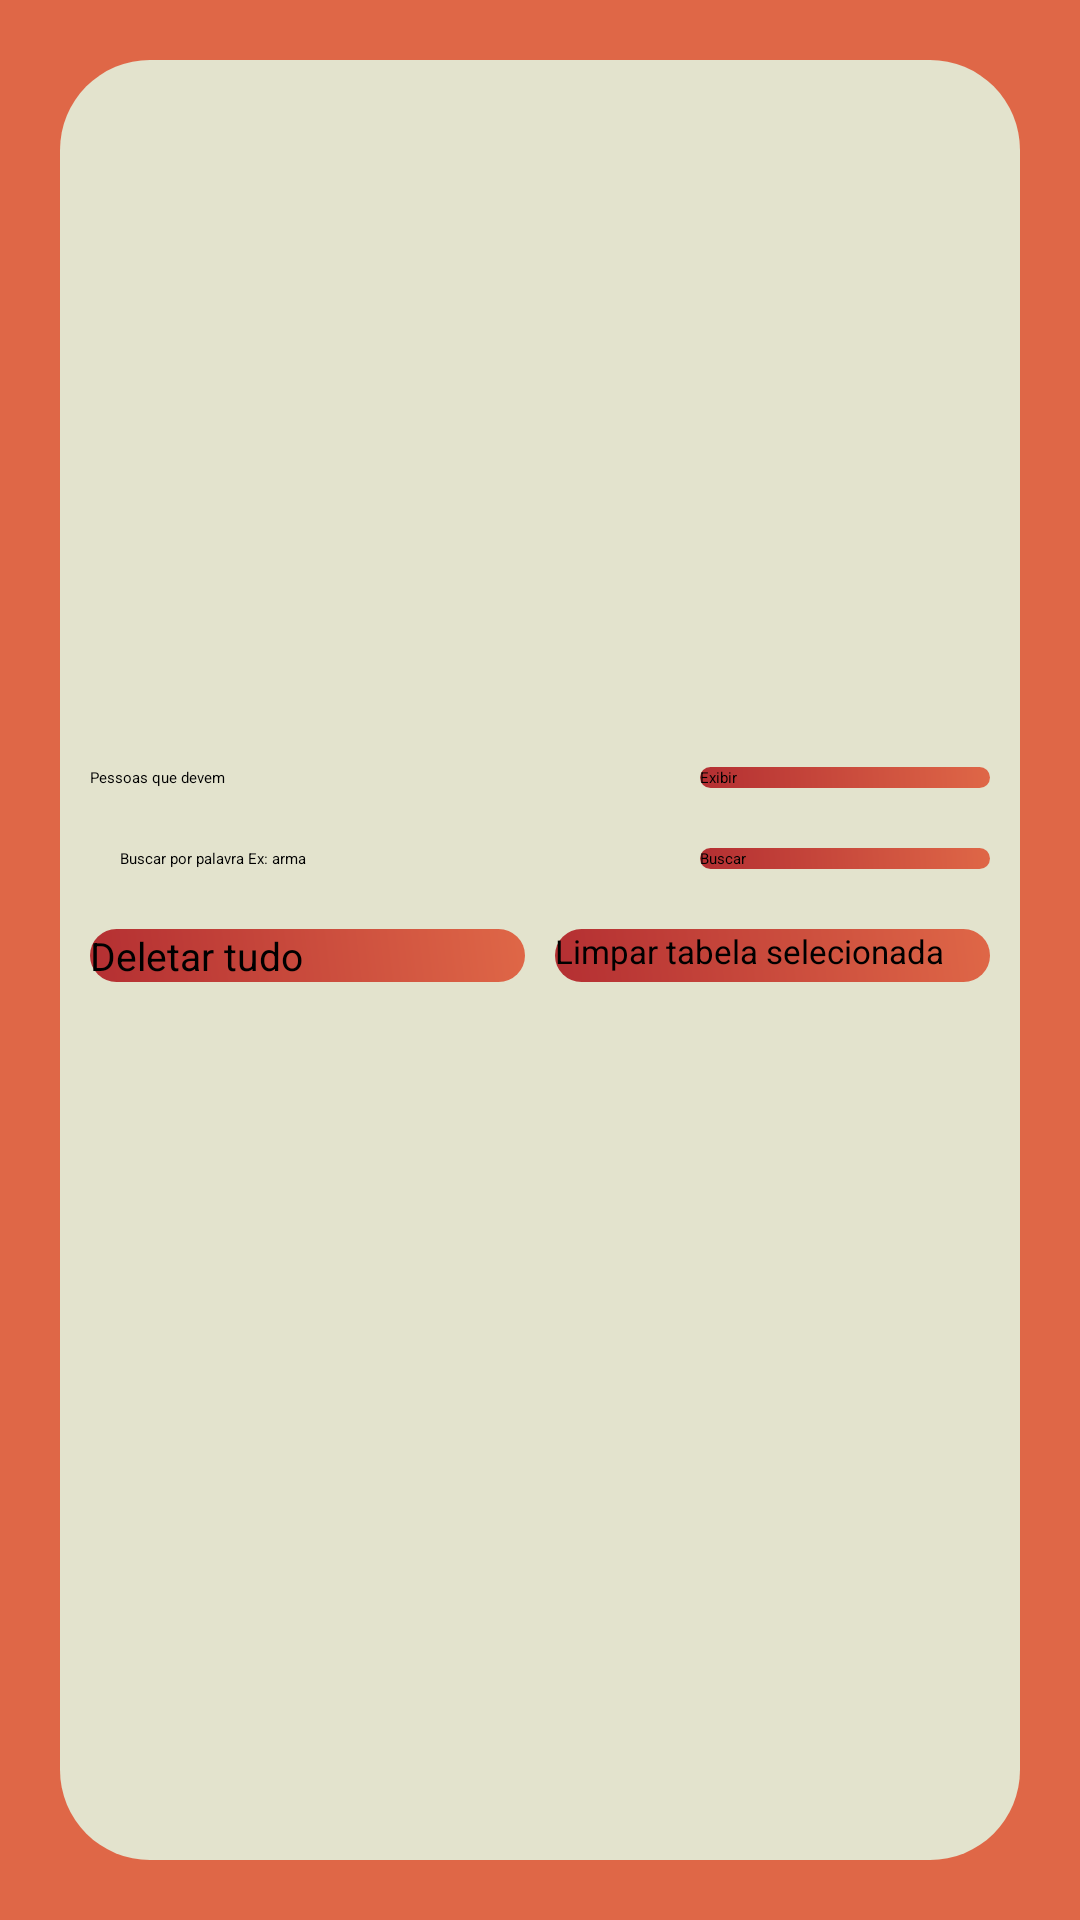

Here is an Android app screen rendered from its layout file. Give the layout XML and the strings, colors and styles it references.
<!-- AndroidManifest.xml: application theme Theme.MafiaDoHenri -->
<!-- res/layout/activity_buscar.xml -->
<?xml version="1.0" encoding="utf-8"?>
<LinearLayout xmlns:android="http://schemas.android.com/apk/res/android"
    xmlns:app="http://schemas.android.com/apk/res-auto"
    xmlns:tools="http://schemas.android.com/tools"
    android:layout_width="match_parent"
    android:gravity="center"
    android:background="@color/laranja"
    android:orientation="vertical"
    android:padding="20dp"
    android:layout_height="match_parent"
    tools:context=".Buscar">

    <LinearLayout
        android:layout_width="match_parent"
        android:layout_height="match_parent"
        android:gravity="center"
        android:orientation="vertical"
        android:background="@drawable/fundo"
        android:padding="10dp">

        <LinearLayout
            android:layout_width="match_parent"
            android:gravity="center"
            android:layout_height="wrap_content">

            <Spinner
                android:id="@+id/tabelas"
                android:layout_width="0dp"
                android:layout_weight="2"
                android:layout_height="wrap_content"
                android:entries="@array/tabelas"/>

            <androidx.appcompat.widget.AppCompatButton
                android:layout_width="0dp"
                android:id="@+id/exibir"
                android:layout_weight="1"
                android:layout_height="wrap_content"
                android:text="Exibir"
                android:layout_marginLeft="10dp"
                android:background="@drawable/botaocadastrar"/>

        </LinearLayout>

        <LinearLayout
            android:layout_width="match_parent"
            android:orientation="horizontal"
            android:layout_marginTop="20dp"
            android:layout_height="wrap_content">


            <EditText
                android:layout_width="0dp"
                android:id="@+id/palavra"
                android:layout_weight="2"
                android:layout_height="wrap_content"
                android:layout_marginLeft="10dp"
                android:hint="Buscar por palavra Ex: arma"/>

            <androidx.appcompat.widget.AppCompatButton
                android:layout_width="0dp"
                android:layout_weight="1"
                android:text="Buscar"
                android:id="@+id/buscar"
                android:background="@drawable/botaocadastrar"
                android:layout_height="wrap_content"/>


        </LinearLayout>

        <LinearLayout
            android:layout_width="match_parent"
            android:orientation="horizontal"
            android:layout_marginTop="20dp"
            android:layout_height="wrap_content">

            <androidx.appcompat.widget.AppCompatButton
                android:id="@+id/tudo"
                android:layout_width="0dp"
                android:layout_weight="1"
                android:layout_height="match_parent"
                android:text="Deletar tudo"
                android:textSize="13sp"
                android:background="@drawable/botaocadastrar"/>

            <androidx.appcompat.widget.AppCompatButton
                android:id="@+id/selecionada"
                android:layout_width="0dp"
                android:layout_weight="1"
                android:layout_height="match_parent"
                android:text="Limpar tabela selecionada"
                android:textSize="11sp"
                android:layout_marginLeft="10dp"
                android:background="@drawable/botaocadastrar"/>


        </LinearLayout>


        <ScrollView
            android:id="@+id/mudafundo"
            android:layout_width="match_parent"
            android:layout_height="wrap_content"
            android:paddingTop="10dp"
            android:paddingBottom="10dp"
            android:layout_marginTop="10dp">

            <TextView
                android:layout_margin="10dp"
                android:id="@+id/mostra"
                android:layout_width="match_parent"
                android:layout_height="match_parent"
                android:paddingLeft="10dp"
                android:paddingRight="10dp"
                android:text="" />

        </ScrollView>


    </LinearLayout>






</LinearLayout>
<!-- resources referenced by this layout -->
<resources>
  <string-array name="tabelas">
          <item>Pessoas que devem</item>
          <item>Funcionários</item>
          <item>Inimigos</item>
          <item>Mercadorias</item>
          <item>Território</item>
          <item>Contrato</item>
      </string-array>
  <color name="laranja">#df6747</color>
  <!-- drawable botaocadastrar (drawable) -->
  <?xml version="1.0" encoding="utf-8"?>
  <shape xmlns:android="http://schemas.android.com/apk/res/android" android:shape="rectangle">
  
      <gradient android:startColor="@color/vermelho" android:endColor="@color/laranja"
          android:angle="45"/>
      <corners android:radius="20sp"/>
  
  
  
  
  </shape>
  <!-- drawable fundo (drawable) -->
  <?xml version="1.0" encoding="utf-8"?>
  <shape xmlns:android="http://schemas.android.com/apk/res/android" android:shape="rectangle">
  
      <solid android:color="@color/brancoestranho"/>
      <corners android:radius="30dp"/>
  
  </shape>
  <style name="Theme.MafiaDoHenri" parent="Theme.MaterialComponents.DayNight.NoActionBar">
          
          <item name="colorPrimary">@color/pretoclaro</item>
          <item name="colorPrimaryVariant">@color/pretoclaro</item>
          <item name="colorOnPrimary">@color/white</item>
          
          <item name="colorSecondary">@color/pretoclaro</item>
          <item name="colorSecondaryVariant">@color/pretoclaro</item>
          <item name="colorOnSecondary">@color/black</item>
          
          <item name="android:statusBarColor" tools:targetApi="l">@color/laranja</item>
          
      </style>
  <color name="vermelho">#b42f32</color>
  <color name="brancoestranho">#e3e3cd</color>
  <color name="pretoclaro">#49494d</color>
  <color name="white">#FFFFFFFF</color>
  <color name="black">#FF000000</color>
</resources>
